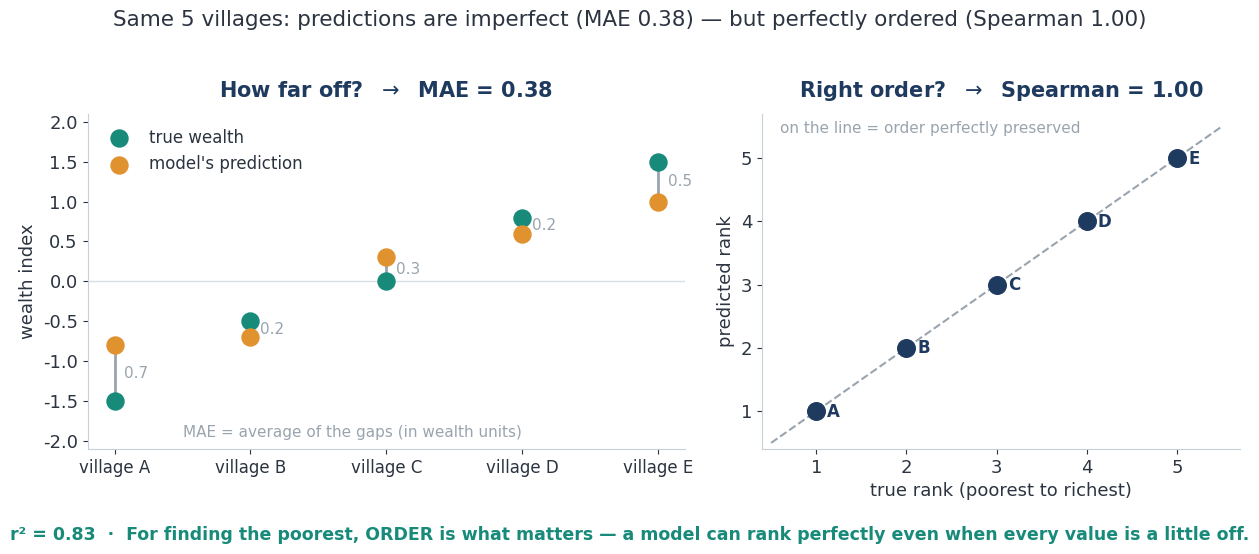

Recreate this plot in Python.
"""Teaching figures for the lab presentation (brand-styled, Avenir Next).

1. metrics_example.png — 5 villages, true vs predicted, making MAE / Spearman / r2
   intuitive. Chosen so predictions are imperfect (MAE) yet perfectly ordered
   (Spearman=1) — the 'ranking is what matters for targeting' lesson, and it also
   previews our regression-to-mean (predictions compressed toward the middle).
"""
from pathlib import Path
import numpy as np
import matplotlib
matplotlib.use("Agg")
import matplotlib.pyplot as plt
from scipy.stats import spearmanr

NAVY="#1f3a5f"; TEAL="#178a7a"; AMBER="#e0922f"; SLATE="#2b3440"; GREY="#9aa4ae"; GRID="#e6ebf0"
plt.rcParams.update({"font.family":"Avenir Next","font.size":13,"text.color":SLATE,
    "axes.edgecolor":"#c7d0d9","axes.labelcolor":SLATE,"xtick.color":SLATE,"ytick.color":SLATE,
    "axes.spines.top":False,"axes.spines.right":False})
OUT=Path("results/figures/teaching"); OUT.mkdir(parents=True, exist_ok=True)

villages=["A","B","C","D","E"]
true=np.array([-1.5,-0.5,0.0,0.8,1.5])
pred=np.array([-0.8,-0.7,0.3,0.6,1.0])     # imperfect + compressed toward mean
mae=np.abs(true-pred).mean()
r2=1-((true-pred)**2).sum()/((true-true.mean())**2).sum()
rho=spearmanr(true,pred)[0]

fig,(ax1,ax2)=plt.subplots(1,2,figsize=(12.6,5.0),gridspec_kw={"width_ratios":[1.25,1]})

# --- Panel 1: how far off (MAE) ---
x=np.arange(5)
for i in x:
    ax1.plot([i,i],[true[i],pred[i]],color=GREY,lw=2,zorder=1)
ax1.scatter(x,true,s=150,color=TEAL,zorder=3,label="true wealth")
ax1.scatter(x,pred,s=150,color=AMBER,zorder=3,label="model's prediction")
for i in x:
    gap=abs(true[i]-pred[i]); ymid=(true[i]+pred[i])/2
    ax1.annotate(f"{gap:.1f}",(i,ymid),xytext=(7,0),textcoords="offset points",
                 color=GREY,fontsize=11,va="center")
ax1.axhline(0,color="#d8dee6",lw=1,zorder=0)
ax1.set_xticks(x); ax1.set_xticklabels([f"village {v}" for v in villages],fontsize=12)
ax1.set_ylabel("wealth index"); ax1.set_ylim(-2.1,2.1)
ax1.legend(frameon=False,fontsize=12,loc="upper left")
ax1.set_title("How far off?  $\\rightarrow$  MAE = %.2f"%mae,fontsize=15,color=NAVY,fontweight="bold",pad=12)
ax1.text(0.5,-1.95,"MAE = average of the gaps (in wealth units)",fontsize=11,color=GREY)

# --- Panel 2: right order (Spearman) ---
tr=np.argsort(np.argsort(true))+1; pr=np.argsort(np.argsort(pred))+1
ax2.plot([0.5,5.5],[0.5,5.5],"--",color=GREY,lw=1.5,zorder=1)
ax2.scatter(tr,pr,s=160,color=NAVY,zorder=3)
for i in x:
    ax2.annotate(villages[i],(tr[i],pr[i]),xytext=(8,-4),textcoords="offset points",color=NAVY,fontsize=12,fontweight="bold")
ax2.set_xlabel("true rank (poorest to richest)"); ax2.set_ylabel("predicted rank")
ax2.set_xticks(range(1,6)); ax2.set_yticks(range(1,6)); ax2.set_xlim(0.4,5.7); ax2.set_ylim(0.4,5.7)
ax2.set_title("Right order?  $\\rightarrow$  Spearman = %.2f"%rho,fontsize=15,color=NAVY,fontweight="bold",pad=12)
ax2.text(0.6,5.4,"on the line = order perfectly preserved",fontsize=11,color=GREY)

fig.suptitle("Same 5 villages: predictions are imperfect (MAE 0.38) — but perfectly ordered (Spearman 1.00)",
             fontsize=15.5,color=SLATE,y=1.02)
fig.text(0.5,-0.04,"r² = %.2f  ·  For finding the poorest, ORDER is what matters — a model can rank perfectly even when every value is a little off."%r2,
         ha="center",fontsize=12.5,color=TEAL,fontweight="bold")
fig.tight_layout()
fig.savefig(OUT/"metrics_example.png",dpi=200,bbox_inches="tight",facecolor="white")
print("wrote",OUT/"metrics_example.png","| MAE %.2f r2 %.2f rho %.2f"%(mae,r2,rho))
